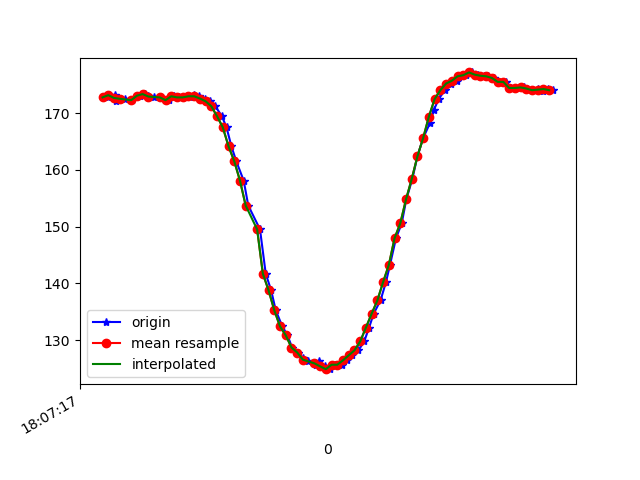

Values plotted in this chart, from the file beside it:
1617818837699, 514481295670051, 172.7539, -241.11328, -70.80078
1617818837704, 514481314684823, 173.1, -241.3, -70.51
1617818837724, 514481333760638, 173.1, -241.4, -70.12
1617818837726, 514481353630007, 172.2, -241.6, -70.41
1617818837741, 514481372461651, 172.5, -241.6, -70.12
1617818837759, 514481391781636, 172.6, -241.5, -69.43
1617818837783, 514481410887973, 172.3, -241.3, -69.43
1617818837810, 514481430085873, 173, -241.1, -70.31
1617818837828, 514481448948039, 173.3, -241, -70.41
1617818837840, 514481468145939, 173, -241.6, -70.41
1617818837859, 514481487313318, 172.8, -241.2, -70.41
1617818837881, 514481506480696, 172.8, -240.9, -70.31
1617818837911, 514481525525990, 172.3, -241.3, -70.02
1617818837930, 514481547684457, 172.9, -241.5, -69.43
1617818837946, 514481566973921, 172.8, -241.8, -69.82
1617818837963, 514481585958172, 172.8, -241.6, -70.41
1617818837984, 514481605858062, 172.8, -241.1, -69.43
1617818837999, 514481624689706, 173.1, -241.4, -70.12
1617818838018, 514481643918128, 172.9, -241, -69.63
1617818838037, 514481663146549, 172.6, -241.1, -69.73
1617818838057, 514481681978194, 172.1, -241.1, -69.73
1617818838074, 514481701450786, 171.2, -241.6, -69.63
1617818838097, 514481720099302, 169.4, -242.3, -70.31
1617818838113, 514481738991989, 167.5, -243.2, -68.65
1617818838130, 514481758128847, 164.2, -243.3, -67.97
1617818838147, 514481776899449, 161.5, -243.9, -66.5
1617818838173, 514481796158391, 158.1, -245, -65.53
1617818838189, 514481816241409, 153.7, -247.3, -63.18
1617818838230, 514481854330109, 149.5, -248.9, -61.72
1617818838250, 514481872948105, 141.7, -252.6, -56.25
1617818838269, 514481892420697, 138.8, -254.7, -53.42
1617818838285, 514481911618597, 135.3, -258.3, -51.95
1617818838308, 514481930694412, 132.4, -259.9, -49.32
1617818838326, 514481949983876, 130.9, -261.4, -45.61
1617818838342, 514481969090212, 128.7, -263, -42.29
1617818838363, 514481987677686, 127.8, -264.1, -40.04
1617818838380, 514482007424970, 126.9, -265.2, -38.09
1617818838399, 514482026500785, 126.3, -266, -36.43
1617818838424, 514482044691482, 125.6, -266.3, -34.47
1617818838437, 514482064438765, 126.3, -267.4, -35.16
1617818838457, 514482083117803, 125.4, -266.9, -34.67
1617818838476, 514482102102054, 124.9, -267.6, -35.35
1617818838493, 514482121971423, 125.7, -266.8, -36.43
1617818838518, 514482140223163, 125.7, -265.9, -37.4
1617818838533, 514482159207414, 126.5, -265.2, -38.87
1617818838550, 514482178405314, 127.3, -264.4, -40.43
1617818838574, 514482197359044, 128.2, -262.9, -42.97
1617818838594, 514482216617986, 129.8, -261.8, -45.8
1617818838611, 514482236090578, 132.2, -260.1, -48.83
1617818838627, 514482255227436, 134.7, -259.1, -51.56
1617818838651, 514482274455857, 137, -257.2, -54.49
1617818838670, 514482293318023, 140.2, -256.4, -58.01
1617818838684, 514482312515923, 143.3, -254.8, -59.57
1617818838705, 514482331683302, 147.9, -252.9, -62.4
1617818838725, 514482350728596, 150.6, -252.1, -64.06
1617818838741, 514482369895974, 154.8, -250.1, -66.31
1617818838762, 514482389002311, 158.4, -249, -68.07
1617818838780, 514482408017083, 162.4, -247.5, -69.14
1617818838800, 514482427184462, 165.6, -246.3, -68.95
1617818838824, 514482446718096, 168.3, -245.4, -70.12
1617818838837, 514482465458177, 170.5, -244.7, -71.58
... 22 more rows
